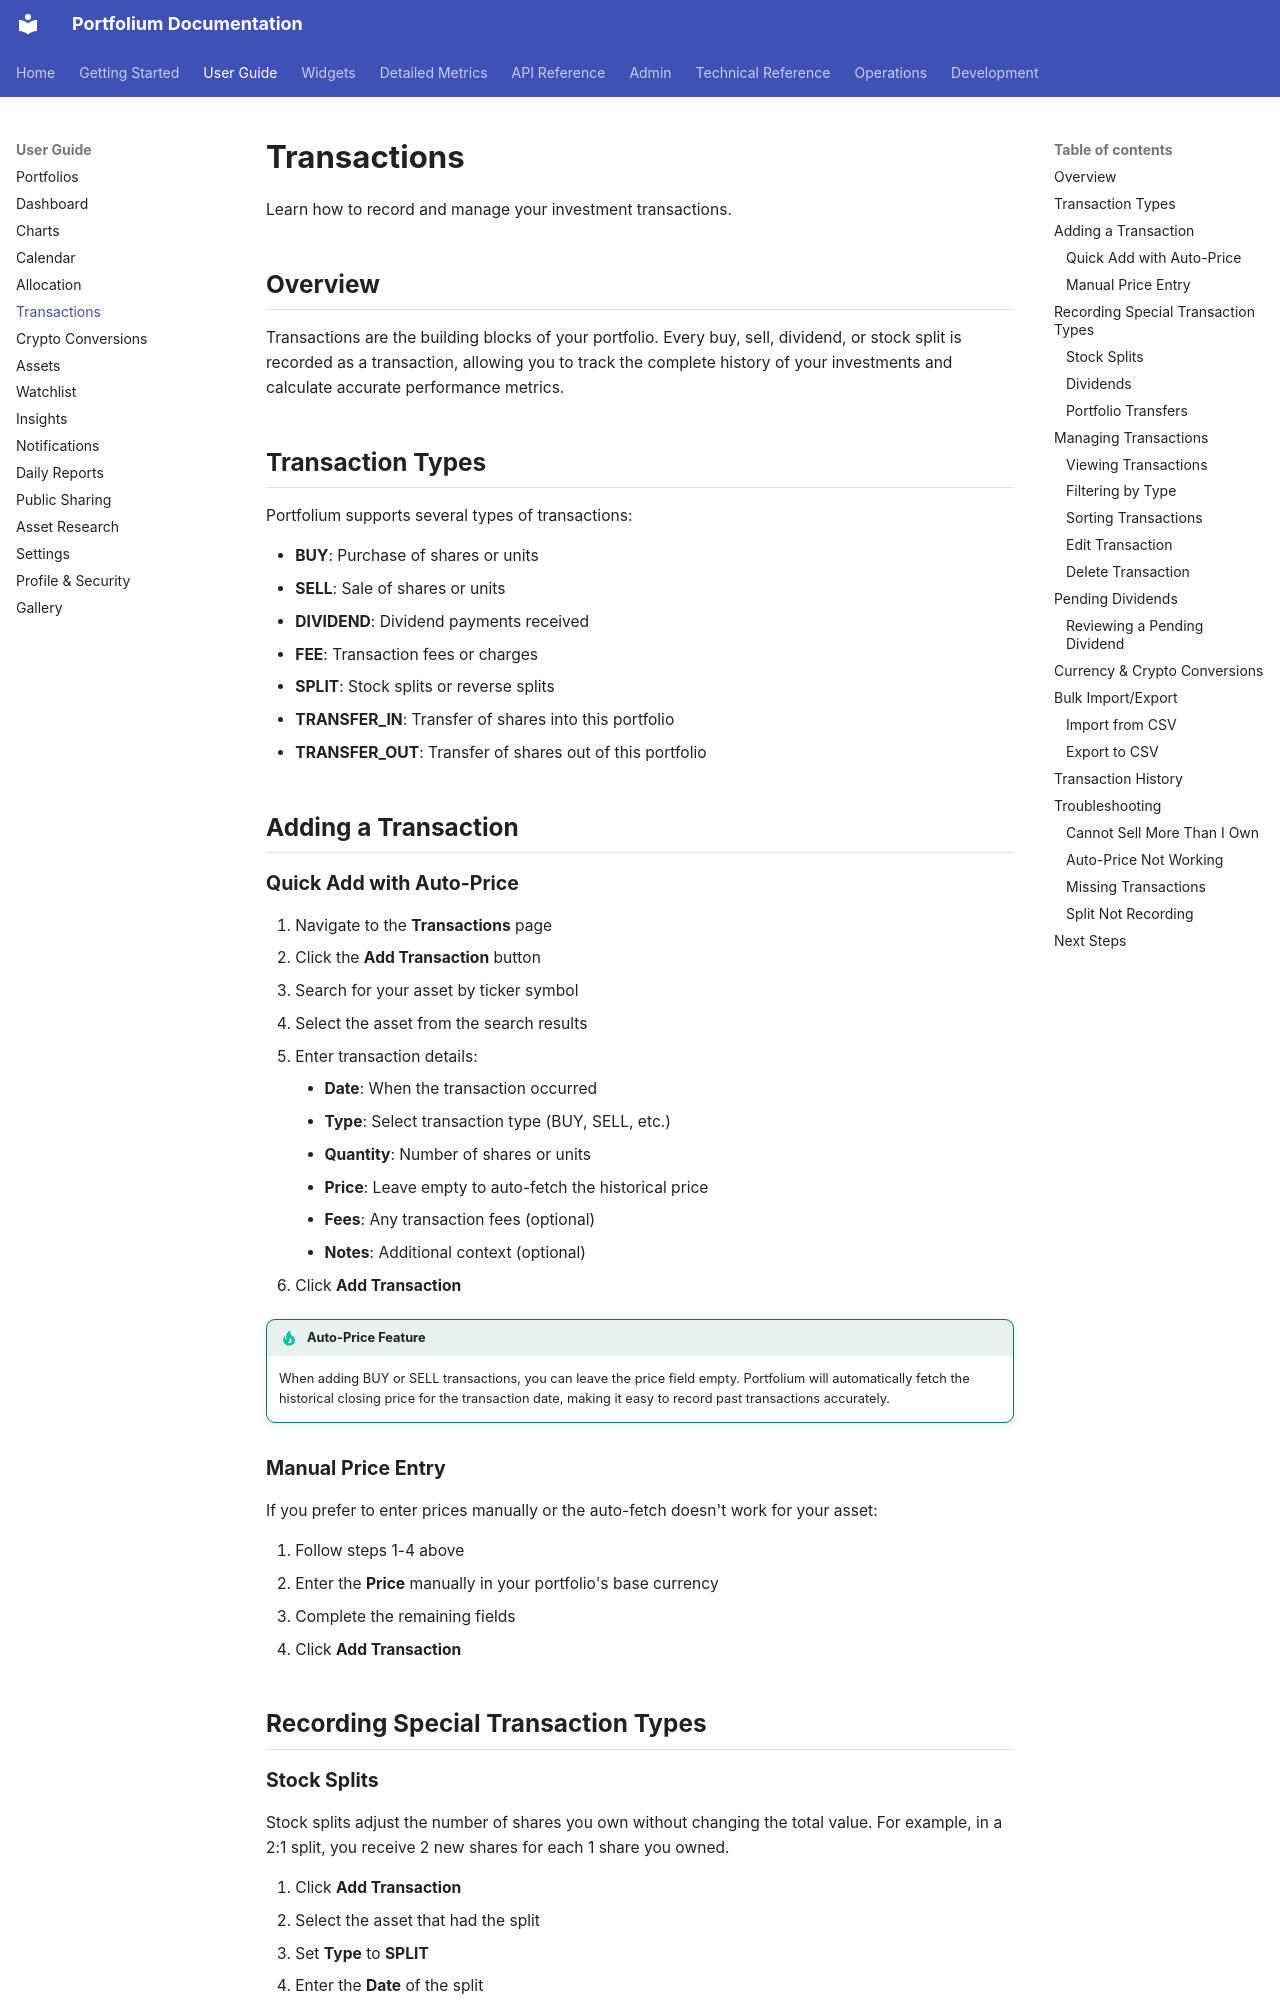

repository: ArthurMTX/Portfolium · page: user-guide/transactions/index.html · generator: mkdocs

# Transactions

Learn how to record and manage your investment transactions.

## Overview

Transactions are the building blocks of your portfolio. Every buy, sell, dividend, or stock split is recorded as a transaction, allowing you to track the complete history of your investments and calculate accurate performance metrics.

## Transaction Types

Portfolium supports several types of transactions:

- **BUY**: Purchase of shares or units
- **SELL**: Sale of shares or units
- **DIVIDEND**: Dividend payments received
- **FEE**: Transaction fees or charges
- **SPLIT**: Stock splits or reverse splits
- **TRANSFER_IN**: Transfer of shares into this portfolio
- **TRANSFER_OUT**: Transfer of shares out of this portfolio

## Adding a Transaction

### Quick Add with Auto-Price

1. Navigate to the **Transactions** page
2. Click the **Add Transaction** button
3. Search for your asset by ticker symbol
4. Select the asset from the search results
5. Enter transaction details:
    - **Date**: When the transaction occurred
    - **Type**: Select transaction type (BUY, SELL, etc.)
    - **Quantity**: Number of shares or units
    - **Price**: Leave empty to auto-fetch the historical price
    - **Fees**: Any transaction fees (optional)
    - **Notes**: Additional context (optional)
6. Click **Add Transaction**

!!! tip "Auto-Price Feature"
    When adding BUY or SELL transactions, you can leave the price field empty. Portfolium will automatically fetch the historical closing price for the transaction date, making it easy to record past transactions accurately.

### Manual Price Entry

If you prefer to enter prices manually or the auto-fetch doesn't work for your asset:

1. Follow steps 1-4 above
2. Enter the **Price** manually in your portfolio's base currency
3. Complete the remaining fields
4. Click **Add Transaction**

## Recording Special Transaction Types
